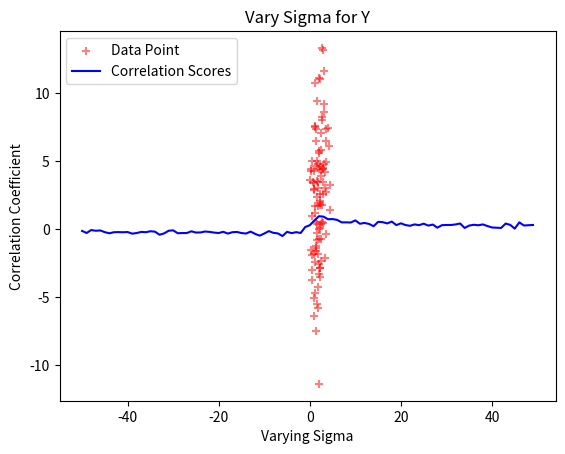

Here is the Python script that generated this plot:
import numpy as np
import matplotlib.pyplot as plt

# Fix seed for reproducability
np.random.seed(42)

def generateData(mean, cov, numPoints):
    data = np.random.multivariate_normal(mean, cov, numPoints)
    return data[:,0], data[:,1]

def plotData(x, y, title):
    plt.scatter(x, y, c="r", alpha=0.5, marker='+', label="Data Point")
    plt.xlabel("X")
    plt.ylabel("Y")
    plt.legend(loc=2)
    plt.title(title)
    plt.show()

def varyingSigma(mean, cov, numPoints, sigmaIndex, sigmaRange, title):
    correlations = []
    for i in range(sigmaRange[0], sigmaRange[1]):
        newCov = np.copy(cov)
        newCov[sigmaIndex[0]][sigmaIndex[1]] = i
        x, y = generateData(mean, newCov, numPoints)
        correlations.append(np.corrcoef(x, y)[0][1])
    plt.plot(range(sigmaRange[0], sigmaRange[1]) \
    , correlations, c="b", label="Correlation Scores")
    plt.xlabel("Varying Sigma")
    plt.ylabel("Correlation Coefficient")
    plt.legend(loc=2)
    plt.title(title)
    plt.show()

if __name__ == "__main__":
    mean = [2, 3]
    cov = [[1, 1.5], [1.5, 30]]
    x, y = generateData(mean, cov, 100)
    plotData(x, y, "Randomly Generated Data")
    # Correlation between x & y
    print("Correlation coefficient:",np.corrcoef(x, y)[0][1])
    # Plot of correlations for varying sigma
    varyingSigma(mean, cov, 100, [1, 1], [-50,50], "Vary Sigma for Y")
